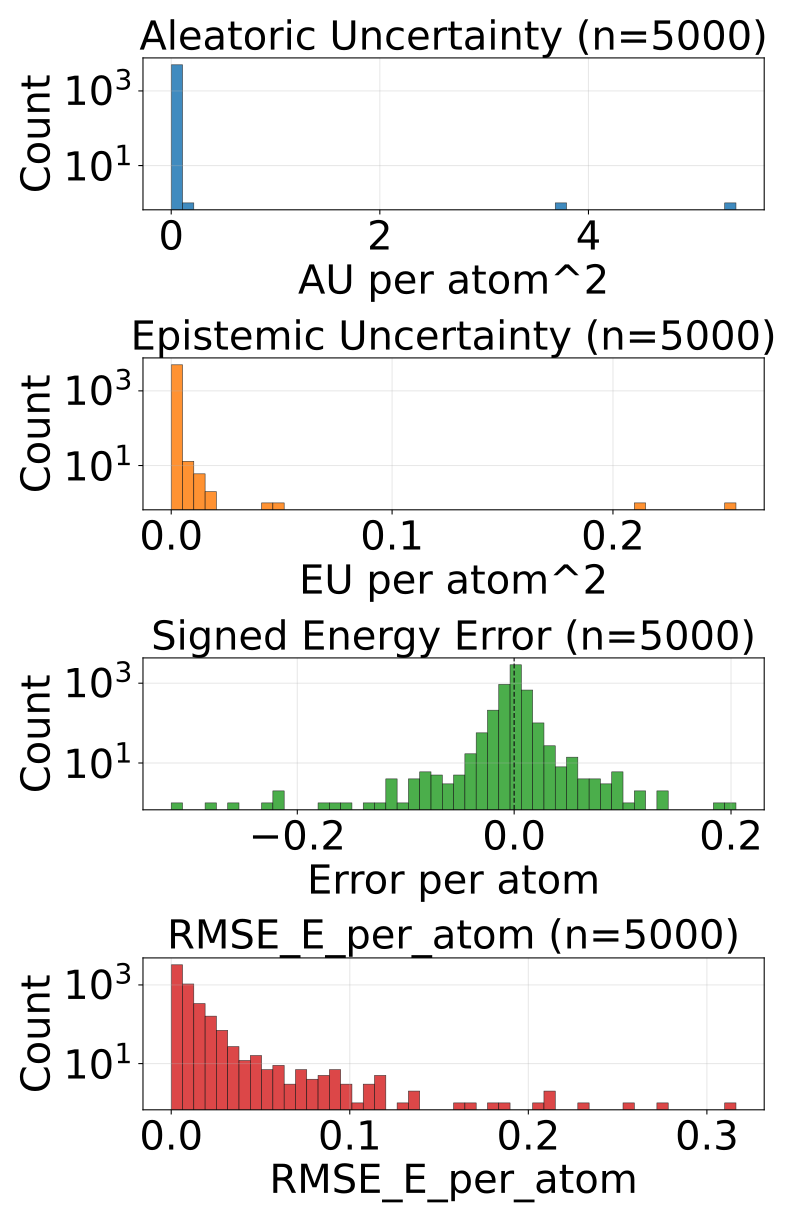

The data file committed next to this chart (first rows):
config_index, num_atoms, ref_energy, pred_energy, error, sq_error, rmse_e_atom, aleatoric_var, epistemic_var, total_var
0, 20.0, -525.8, -525.8, -0.001099, 1.2069940567016602e-06, 0.001099, 3.7908132071606815e-05, 2.2586249542655423e-05, 6.049438161426224e-05
1, 20.0, -525.5, -525.5, -0.00238, 5.666166543960571e-06, 0.00238, 0.00102, 0.0006435, 0.001663
2, 20.0, -525.9, -525.9, 0.0008545, 7.301568984985352e-07, 0.0008545, 2.396103081991896e-05, 9.360723197460175e-06, 3.3321754017379135e-05
3, 20.0, -525.7, -525.7, -0.00293, 8.58306884765625e-06, 0.00293, 5.8654910390032455e-05, 3.3022275601979345e-05, 9.1677182354033e-05
4, 20.0, -525.4, -525.4, -0.02325, 0.0005408, 0.02325, 0.001208, 0.0008139, 0.002022
5, 20.0, -525.9, -525.9, 0.0001221, 1.4901161193847656e-08, 0.0001221, 1.949544639501255e-05, 2.1474063032655977e-05, 4.096950942766853e-05
6, 20.0, -525.8, -525.8, -6.103515625e-05, 3.725290298461914e-09, 6.103515625e-05, 4.968894791090861e-05, 2.1799467504024506e-05, 7.148841541493312e-05
7, 20.0, -525.8, -525.8, 0.009705, 9.417906403541565e-05, 0.009705, 0.0001799, 3.925058990716934e-05, 0.0002192
8, 22.0, -613.2, -613.2, 0.005798, 3.3620744943618774e-05, 0.005798, 4.478051050682552e-05, 7.720310532022268e-05, 0.000122
9, 22.0, -613.2, -613.2, 0.003479, 1.2103468179702759e-05, 0.003479, 3.7033652915852144e-05, 5.256571057543624e-06, 4.229022306390107e-05
10, 22.0, -613.2, -613.2, -0.0007324, 5.364418029785156e-07, 0.0007324, 3.5871042200597e-05, 2.2650696337223053e-05, 5.8521738537820056e-05
11, 22.0, -613, -613.1, -0.003479, 1.2103468179702759e-05, 0.003479, 5.942504503764212e-05, 2.6011839509010315e-05, 8.543688454665244e-05
12, 22.0, -613.2, -613.2, 0.005493, 3.0174851417541504e-05, 0.005493, 5.3362211474450305e-05, 2.5141238438664004e-05, 7.850344991311431e-05
13, 22.0, -613.2, -613.2, 0.002563, 6.571412086486816e-06, 0.002563, 4.0544906369177625e-05, 2.771783692878671e-05, 6.826274329796433e-05
14, 22.0, -613.4, -613.4, -0.0002441, 5.960464477539063e-08, 0.0002441, 2.374253199377563e-05, 6.553903403982986e-06, 3.0296436307253316e-05
15, 22.0, -613.4, -613.4, -0.009644, 9.299814701080322e-05, 0.009644, 2.5204541088896804e-05, 2.0022504031658173e-05, 4.522704693954438e-05
16, 22.0, -613.5, -613.5, -0.0007935, 6.295740604400635e-07, 0.0007935, 1.8733047909336165e-05, 7.172860023274552e-06, 2.590590884210542e-05
17, 24.0, -686.3, -686.3, 0.001587, 2.518296241760254e-06, 0.001587, 1.9317627447890118e-05, 1.9917264580726624e-05, 3.923489202861674e-05
18, 24.0, -686.3, -686.3, 0.001221, 1.4901161193847656e-06, 0.001221, 2.2418809749069624e-05, 1.943558527273126e-05, 4.185439320281148e-05
19, 24.0, -563.5, -563.5, -0.001709, 2.9206275939941406e-06, 0.001709, 2.1805197320645675e-05, 4.8737974793766625e-06, 2.6678993890527636e-05
20, 24.0, -563.7, -563.7, 0.002747, 7.543712854385376e-06, 0.002747, 1.9404875274631195e-05, 6.1351806834863964e-06, 2.554005550337024e-05
21, 24.0, -563.4, -563.4, -0.0007935, 6.295740604400635e-07, 0.0007935, 4.1482791857561097e-05, 1.1601485311985016e-05, 5.308427716954611e-05
22, 24.0, -563.6, -563.6, 0.001099, 1.2069940567016602e-06, 0.001099, 1.8002469005296007e-05, 1.4165229913487565e-05, 3.216769982827827e-05
23, 24.0, -563.6, -563.6, 0.0001221, 1.4901161193847656e-08, 0.0001221, 2.8798478524549864e-05, 3.157053288305178e-05, 6.036901322659105e-05
24, 24.0, -563.6, -563.6, -0.003967, 1.5739351511001587e-05, 0.003967, 2.888984454330057e-05, 4.694759991252795e-05, 7.583744445582852e-05
25, 24.0, -609.7, -609.7, -0.01123, 0.0001261, 0.01123, 5.2282422984717414e-05, 8.658915612613782e-05, 0.0001389
26, 24.0, -610, -610, -0.00177, 3.1329691410064697e-06, 0.00177, 2.2491798517876305e-05, 2.1211057173786685e-05, 4.370285751065239e-05
27, 24.0, -502.3, -502.3, -0.003143, 9.880401194095612e-06, 0.003143, 1.7874486729851924e-05, 6.90738670527935e-06, 2.4781873435131274e-05
28, 26.0, -621.1, -621.1, 0.001465, 2.1457672119140625e-06, 0.001465, 1.596607398823835e-05, 8.879415872797836e-06, 2.4845488951541483e-05
29, 26.0, -621.1, -621.1, -0.001892, 3.5800039768218994e-06, 0.001892, 1.3001359548070468e-05, 7.408484634652268e-06, 2.0409843273228034e-05
30, 27.0, -673.6, -673.6, -0.00592, 3.505125641822815e-05, 0.00592, 2.9278617148520425e-05, 3.1592884624842554e-05, 6.087150177336298e-05
31, 27.0, -673.7, -673.7, -0.003601, 1.2967735528945923e-05, 0.003601, 2.6534247808740474e-05, 1.2155808690295089e-05, 3.8690057408530265e-05
32, 27.0, -673.8, -673.8, -0.001038, 1.0766088962554932e-06, 0.001038, 1.9010258256457746e-05, 1.4701485270052217e-05, 3.3711745345499367e-05
33, 27.0, -673.6, -673.6, -0.00116, 1.344829797744751e-06, 0.00116, 2.977211624966003e-05, 1.1488050404295791e-05, 4.126016574446112e-05
34, 27.0, -673.8, -673.8, -0.002319, 5.379319190979004e-06, 0.002319, 2.0279427189962007e-05, 7.75940679886844e-06, 2.8038833988830447e-05
35, 27.0, -673.7, -673.7, 0.001709, 2.9206275939941406e-06, 0.001709, 2.360532926104497e-05, 1.878589318948798e-05, 4.239122063154355e-05
36, 26.0, -521.4, -521.4, 0.01086, 0.000118, 0.01086, 3.082577313762158e-05, 1.228638029715512e-05, 4.31121516157873e-05
37, 26.0, -521.5, -521.5, 0.001892, 3.5800039768218994e-06, 0.001892, 1.6488782421220094e-05, 6.688386292807991e-06, 2.3177168259280734e-05
38, 26.0, -521.4, -521.4, 0.01343, 0.0001803, 0.01343, 4.110853114980273e-05, 2.259276880067773e-05, 6.370129995048046e-05
39, 28.0, -630.3, -630.3, -0.01172, 0.0001373, 0.01172, 3.745690264622681e-05, 2.4219789338530973e-05, 6.167669198475778e-05
40, 28.0, -630.3, -630.3, -0.00354, 1.2531876564025879e-05, 0.00354, 2.2907368474989198e-05, 1.782569961505942e-05, 4.0733066271059215e-05
41, 28.0, -590.4, -590.3, 0.006531, 4.2650848627090454e-05, 0.006531, 5.4336687753675506e-05, 4.485882891458459e-05, 9.91955166682601e-05
42, 28.0, -590.6, -590.6, -0.00238, 5.666166543960571e-06, 0.00238, 1.755924677127041e-05, 2.0383671653689817e-05, 3.7942918424960226e-05
43, 25.0, -505.1, -505.1, 0.004028, 1.6227364540100098e-05, 0.004028, 1.657453685766086e-05, 1.0634120371832978e-05, 2.720865813898854e-05
44, 26.0, -564.4, -564.4, 0.003052, 9.313225746154785e-06, 0.003052, 1.672326288826298e-05, 1.1629052096395753e-05, 2.8352314984658733e-05
45, 27.0, -619.2, -619.2, 0.0007324, 5.364418029785156e-07, 0.0007324, 1.778337718860712e-05, 8.86824000190245e-06, 2.665161810000427e-05
46, 28.0, -669.9, -669.9, -0.005371, 2.8848648071289062e-05, 0.005371, 6.645753455813974e-05, 4.755928966915235e-05, 0.000114
47, 27.0, -523.4, -523.4, -0.007935, 6.295740604400635e-05, 0.007935, 2.1253697923384607e-05, 8.639506631880067e-06, 2.9893204555264674e-05
48, 27.0, -523.4, -523.4, 6.103515625e-05, 3.725290298461914e-09, 6.103515625e-05, 1.8233609807793982e-05, 6.4114110500668176e-06, 2.46450217673555e-05
49, 27.0, -523.5, -523.5, 0.0007324, 5.364418029785156e-07, 0.0007324, 1.4563702279701829e-05, 9.646452781453263e-06, 2.4210155970649794e-05
50, 27.0, -523.3, -523.4, -0.0007935, 6.295740604400635e-07, 0.0007935, 2.346022483834531e-05, 9.823590517044067e-06, 3.328381717437878e-05
51, 31.0, -636.4, -636.4, -0.0002441, 5.960464477539063e-08, 0.0002441, 2.2185815396369435e-05, 1.2427941328496672e-05, 3.461375672486611e-05
52, 31.0, -636.4, -636.4, -0.007141, 5.099549889564514e-05, 0.007141, 2.154755020455923e-05, 8.953548785939347e-06, 3.0501098081003875e-05
53, 31.0, -636.4, -636.4, -0.002991, 8.944422006607056e-06, 0.002991, 2.564087299106177e-05, 1.101028192351805e-05, 3.665115582407452e-05
54, 31.0, -636.4, -636.4, 0.003479, 1.2103468179702759e-05, 0.003479, 2.2990321667748503e-05, 2.019014209508896e-05, 4.3180465581826866e-05
55, 33.0, -721.9, -721.9, -0.01178, 0.0001388, 0.01178, 2.6828985937754624e-05, 1.609325408935547e-05, 4.2922241846099496e-05
56, 33.0, -721.9, -721.9, -0.01465, 0.0002146, 0.01465, 2.166822196159046e-05, 1.3123452845320571e-05, 3.4791675716405734e-05
57, 33.0, -721.9, -721.9, 0.001343, 1.8030405044555664e-06, 0.001343, 2.3474143745261244e-05, 1.3444759133562911e-05, 3.691890378831886e-05
58, 33.0, -721.9, -721.9, -0.003479, 1.2103468179702759e-05, 0.003479, 2.233045597677119e-05, 2.7008913093595766e-05, 4.933936725137755e-05
59, 33.0, -721.9, -721.9, -0.001526, 2.3283064365386963e-06, 0.001526, 1.8602195268613286e-05, 1.148078627011273e-05, 3.0082981538726017e-05
... 4,940 more rows
